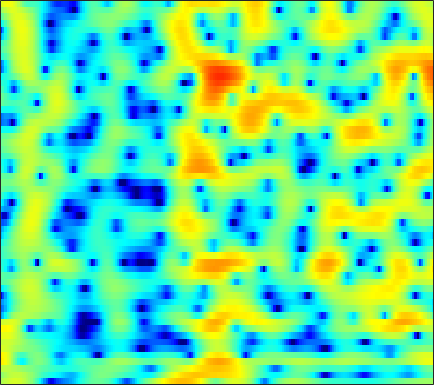

The table this chart was drawn from, first rows:
1.5855, 2.0872, 2.6546, 3.0917, 3.3375, 3.566, 3.6646, 3.657, 3.54, 3.2872, 2.8996, 2.5178, 1.8724, 1.0648, 0.34708, -0.77829, -2.1293, -3.3355, -5.2043, -7.4759, -10.245, -12.681, -16.134, -17.928
0.3063, 0.9226, 1.603, 2.131, 2.433, 2.716, 2.868, 2.901, 2.844, 2.673, 2.397, 2.122, 1.678, 1.142, 0.6936, 0.04017, -0.6664, -1.212, -1.938, -2.641, -3.288, -3.726, -4.251, -4.724
2.612, 2.659, 2.651, 2.562, 2.445, 2.231, 1.965, 1.742, 1.429, 1.111, 0.811, 0.5933, 0.3198, 0.05749, -0.1387, -0.4125, -0.6953, -0.9257, -1.254, -1.597, -1.957, -2.235, -2.613, -2.986
6.24, 5.803, 5.049, 4.069, 3.168, 1.7, -0.1083, -1.687, -3.932, -5.657, -5.75, -4.846, -3.312, -1.96, -1.2, -0.4791, -0.07771, 0.03843, -0.02952, -0.3362, -0.8726, -1.433, -2.369, -3.526
5.997, 5.59, 4.895, 4.004, 3.201, 1.947, 0.5159, -0.6052, -1.961, -2.777, -2.836, -2.463, -1.74, -1.033, -0.6018, -0.2142, -0.05516, -0.09535, -0.3422, -0.8266, -1.554, -2.275, -3.478, -4.998
3.792, 3.717, 3.521, 3.216, 2.931, 2.499, 2.037, 1.696, 1.259, 0.8716, 0.5447, 0.3341, 0.08921, -0.1334, -0.3033, -0.5399, -0.8177, -1.073, -1.484, -1.975, -2.538, -2.993, -3.634, -4.315
3.095, 3.275, 3.385, 3.353, 3.252, 3.027, 2.7, 2.401, 1.957, 1.47, 0.9602, 0.5802, 0.08072, -0.3925, -0.7404, -1.191, -1.629, -1.946, -2.377, -2.804, -3.232, -3.55, -3.982, -4.415
4.077, 4.322, 4.464, 4.421, 4.262, 3.889, 3.341, 2.823, 1.995, 1.042, 0.01707, -0.775, -1.774, -2.629, -3.153, -3.668, -4.031, -4.246, -4.496, -4.759, -5.05, -5.261, -5.502, -5.701
5.457, 5.571, 5.599, 5.453, 5.216, 4.713, 3.95, 3.169, 1.791, -0.07928, -2.667, -5.238, -9.938, -14.76, -13.65, -10.14, -8.099, -7.409, -7.398, -8.243, -9.787, -11.18, -12.21, -11.24
3.3, 3.421, 3.65, 3.906, 4.038, 4.076, 3.901, 3.582, 2.873, 1.805, 0.4534, -0.6953, -2.169, -3.2, -3.471, -3.332, -3.138, -3.228, -3.838, -4.988, -6.566, -7.823, -8.797, -8.137
-9.347, -8.066, -5.337, -2.902, -1.451, 0.06329, 1.093, 1.619, 2.058, 2.284, 2.322, 2.257, 2.09, 1.904, 1.758, 1.549, 1.307, 1.083, 0.7208, 0.3097, -0.1055, -0.4072, -0.7494, -1.004
-12.17, -11.2, -8.908, -6.493, -4.88, -3.067, -1.596, -0.6815, 0.3155, 1.073, 1.625, 1.924, 2.193, 2.349, 2.397, 2.364, 2.237, 2.108, 1.893, 1.611, 1.265, 0.9886, 0.6108, 0.2171
-10.52, -9.711, -8.24, -6.524, -5.239, -3.639, -2.206, -1.249, -0.1478, 0.7446, 1.433, 1.843, 2.254, 2.514, 2.612, 2.633, 2.544, 2.406, 2.14, 1.794, 1.389, 1.054, 0.5731, 0.06944
-18.29, -13.44, -9.381, -6.541, -4.875, -3.031, -1.509, -0.539, 0.5436, 1.408, 2.091, 2.486, 2.863, 3.062, 3.107, 3.046, 2.841, 2.582, 2.114, 1.535, 0.8612, 0.3039, -0.4808, -1.248
-6.672, -5.911, -4.584, -3.211, -2.246, -1.026, 0.06653, 0.7877, 1.6, 2.283, 2.828, 3.131, 3.387, 3.488, 3.455, 3.255, 2.867, 2.444, 1.692, 0.7025, -0.5675, -1.715, -3.48, -5.425
-1.913, -1.773, -1.463, -1.022, -0.6108, -0.01994, 0.6085, 1.073, 1.684, 2.23, 2.667, 2.916, 3.129, 3.203, 3.153, 2.924, 2.515, 2.089, 1.317, 0.2432, -1.192, -2.574, -5.026, -8.574
-1.496, -1.727, -2.023, -2.197, -2.165, -1.865, -1.283, -0.7064, 0.1258, 0.9001, 1.502, 1.835, 2.109, 2.179, 2.129, 1.971, 1.728, 1.499, 1.146, 0.7351, 0.2372, -0.2172, -0.8849, -1.524
-3.27, -3.99, -5.518, -7.842, -9.892, -10.68, -7.657, -5.166, -2.562, -0.8374, 0.2244, 0.6516, 0.7722, 0.4342, -0.03027, -0.7504, -1.283, -1.367, -0.9558, -0.1622, 0.6469, 1.151, 1.683, 2.082
-4.135, -4.166, -4.816, -6.118, -7.092, -7.181, -5.399, -3.623, -1.604, -0.2424, 0.5037, 0.6244, 0.1653, -1.082, -2.745, -6.637, -15.7, -22.3, -8.013, -3.134, -0.3786, 1.016, 2.289, 3.072
-3.273, -2.779, -2.302, -1.898, -1.596, -1.119, -0.5118, -0.01838, 0.5896, 1.077, 1.319, 1.3, 0.9922, 0.3867, -0.2553, -1.183, -1.825, -1.922, -1.419, -0.5201, 0.3853, 0.9625, 1.519, 1.771
-3.058, -2.6, -1.967, -1.312, -0.8252, -0.2037, 0.3938, 0.8085, 1.278, 1.655, 1.891, 1.979, 1.982, 1.844, 1.694, 1.458, 1.21, 1.064, 0.9118, 0.7725, 0.6346, 0.4787, 0.1738, -0.2343
-4.821, -4.07, -3.03, -2.009, -1.289, -0.3825, 0.4296, 0.9631, 1.593, 2.095, 2.464, 2.663, 2.807, 2.811, 2.739, 2.539, 2.22, 1.923, 1.428, 0.8376, 0.1571, -0.4196, -1.271, -2.174
-8.239, -6.67, -4.871, -3.326, -2.284, -1.006, 0.1203, 0.872, 1.759, 2.479, 3.042, 3.349, 3.598, 3.678, 3.605, 3.345, 2.896, 2.415, 1.597, 0.57, -0.6815, -1.734, -3.264, -4.869
-9.828, -8.52, -6.836, -5.18, -3.914, -2.291, -0.7745, 0.2781, 1.497, 2.523, 3.341, 3.803, 4.223, 4.405, 4.379, 4.117, 3.582, 2.985, 1.913, 0.466, -1.403, -3.149, -6.065, -9.91
-12.74, -13.09, -12.14, -9.738, -7.653, -5.047, -2.776, -1.288, 0.4154, 1.832, 2.964, 3.633, 4.295, 4.663, 4.762, 4.632, 4.19, 3.659, 2.638, 1.248, -0.554, -2.226, -4.848, -8.024
-15.88, -19.68, -19.3, -14.01, -10.84, -7.627, -4.99, -3.284, -1.286, 0.4447, 1.868, 2.752, 3.672, 4.293, 4.563, 4.664, 4.469, 4.126, 3.411, 2.414, 1.133, 0.0161, -1.641, -3.425
-8.563, -9.467, -10.29, -10.53, -10.31, -9.301, -7.467, -5.789, -3.458, -1.318, 0.5044, 1.648, 2.848, 3.727, 4.17, 4.495, 4.536, 4.379, 3.952, 3.264, 2.35, 1.511, 0.1946, -1.314
-5.397, -6.73, -8.995, -12.43, -16.98, -31.17, -14.75, -9.76, -5.468, -2.513, -0.3106, 0.9741, 2.304, 3.258, 3.763, 4.18, 4.332, 4.295, 4.043, 3.583, 2.921, 2.29, 1.269, 0.03531
-2.829, -3.694, -4.931, -6.156, -6.821, -6.987, -6.029, -4.833, -3.04, -1.367, 0.0784, 0.9577, 1.899, 2.571, 2.918, 3.203, 3.292, 3.259, 3.08, 2.786, 2.353, 1.966, 1.315, 0.5355
-1.078, -1.399, -1.781, -2.005, -2.055, -1.905, -1.52, -1.097, -0.4282, 0.254, 0.8774, 1.261, 1.632, 1.817, 1.845, 1.748, 1.549, 1.36, 1.125, 0.9312, 0.7812, 0.6748, 0.5174, 0.2726
-0.5091, -0.5574, -0.5825, -0.5298, -0.4251, -0.1531, 0.243, 0.6028, 1.094, 1.543, 1.845, 1.96, 1.892, 1.552, 1.094, 0.2162, -0.8743, -1.704, -2.479, -2.562, -1.955, -1.351, -0.5692, -0.01585
-1.318, -1.348, -1.5, -1.645, -1.554, -1.073, -0.2094, 0.557, 1.552, 2.379, 2.916, 3.081, 2.943, 2.323, 1.474, -0.325, -3.269, -6.841, -17.38, -13.71, -6.013, -3.13, -0.8088, 0.5455
-3.756, -4.339, -6.081, -9.209, -11.94, -10.38, -5.581, -2.829, -0.1942, 1.577, 2.717, 3.202, 3.434, 3.186, 2.728, 1.735, 0.4325, -0.6238, -1.637, -1.728, -0.9323, -0.1763, 0.762, 1.361
-4.443, -4.867, -5.956, -7.351, -8.029, -7.166, -4.749, -2.881, -0.7552, 0.8176, 1.933, 2.487, 2.908, 3.004, 2.902, 2.59, 2.148, 1.793, 1.373, 1.075, 0.8904, 0.8091, 0.7172, 0.5663
-2.965, -2.81, -2.642, -2.439, -2.166, -1.612, -0.8271, -0.1614, 0.7281, 1.528, 2.152, 2.491, 2.749, 2.809, 2.71, 2.442, 2.026, 1.659, 1.101, 0.5334, -0.028, -0.4036, -0.8949, -1.317
-1.598, -1.214, -0.7297, -0.2687, 0.08815, 0.5914, 1.12, 1.525, 2.031, 2.479, 2.807, 2.967, 3.032, 2.907, 2.687, 2.201, 1.509, 0.8507, -0.1799, -1.351, -2.52, -3.309, -4.089, -4.504
-0.8899, -0.5108, -0.04488, 0.4331, 0.7869, 1.286, 1.781, 2.152, 2.622, 3.025, 3.334, 3.469, 3.502, 3.311, 3.016, 2.357, 1.361, 0.3394, -1.454, -3.887, -7.152, -10.11, -12.72, -11.18
-1.526, -1.335, -1.062, -0.7368, -0.442, 0.03735, 0.638, 1.147, 1.867, 2.554, 3.154, 3.492, 3.764, 3.8, 3.631, 3.15, 2.303, 1.405, -0.2284, -2.455, -5.334, -7.825, -9.889, -8.848
-5.063, -5.088, -5.119, -5.27, -5.314, -5.084, -4.167, -3.115, -1.489, 0.07159, 1.38, 2.177, 2.958, 3.444, 3.606, 3.584, 3.298, 2.922, 2.242, 1.405, 0.5208, -0.09197, -0.6894, -1.039
-12.38, -11.34, -11.01, -12.21, -14.55, -21.52, -17.52, -11.57, -6.671, -3.52, -1.348, -0.1275, 1.057, 1.862, 2.287, 2.622, 2.784, 2.803, 2.748, 2.626, 2.455, 2.333, 2.143, 1.927
-12.01, -10.86, -10.13, -10.12, -10.43, -10.56, -9.489, -8.016, -5.833, -3.848, -2.321, -1.422, -0.5514, 0.03236, 0.3498, 0.6484, 0.9174, 1.131, 1.453, 1.818, 2.183, 2.446, 2.704, 2.864
-4.637, -4.8, -4.888, -4.927, -4.862, -4.632, -4.224, -3.795, -3.147, -2.538, -2.04, -1.835, -1.768, -1.989, -2.337, -2.807, -3.046, -2.808, -1.931, -0.6726, 0.6215, 1.454, 2.393, 3.073
-0.9837, -1.426, -1.908, -2.29, -2.484, -2.612, -2.591, -2.46, -2.227, -2.04, -1.987, -2.147, -2.725, -3.919, -5.438, -8.858, -15.69, -17.75, -9.095, -4.249, -1.2, 0.4164, 1.996, 3.063
-0.5848, -1.236, -2.165, -3.083, -3.748, -4.404, -4.56, -4.341, -3.714, -2.966, -2.42, -2.188, -2.272, -2.817, -3.463, -4.633, -5.529, -5.368, -3.95, -1.982, -0.1426, 1.036, 2.246, 3.139
-2.13, -2.84, -4.216, -6.244, -8.389, -12.52, -15.08, -12.05, -7.641, -4.699, -2.775, -1.798, -0.9709, -0.5554, -0.432, -0.3716, -0.2932, -0.1604, 0.1942, 0.7239, 1.338, 1.813, 2.421, 2.926
-3.676, -3.871, -4.483, -5.601, -6.749, -8.345, -8.684, -7.464, -4.964, -2.648, -0.9146, 0.01688, 0.8876, 1.371, 1.497, 1.481, 1.292, 1.069, 0.77, 0.5609, 0.5446, 0.6859, 1.084, 1.564
-5.209, -4.788, -4.097, -3.403, -2.922, -2.195, -1.357, -0.6408, 0.3792, 1.367, 2.197, 2.647, 2.977, 2.981, 2.772, 2.157, 1.148, 0.1425, -1.558, -3.493, -4.878, -4.867, -3.585, -1.863
-12.49, -10.17, -6.646, -3.825, -2.169, -0.4312, 0.9446, 1.808, 2.748, 3.439, 3.901, 4.078, 4.042, 3.675, 3.173, 2.121, 0.5594, -1.039, -3.974, -8.496, -15.66, -15.13, -8.795, -5.125
-11.25, -9.333, -6.035, -3.308, -1.63, 0.151, 1.538, 2.369, 3.206, 3.769, 4.061, 4.108, 3.922, 3.441, 2.883, 1.875, 0.5781, -0.5756, -2.243, -3.854, -5.073, -5.507, -5.431, -4.889
-3.832, -3.312, -2.279, -1.038, -0.09629, 1.072, 2.082, 2.717, 3.361, 3.781, 3.941, 3.899, 3.631, 3.107, 2.538, 1.588, 0.4276, -0.5604, -1.983, -3.44, -4.825, -5.686, -6.592, -7.057
-2.327, -1.753, -0.8806, 0.09393, 0.8361, 1.775, 2.607, 3.124, 3.659, 3.974, 4.065, 3.969, 3.622, 3.027, 2.42, 1.382, 0.08511, -1.061, -2.83, -4.911, -7.364, -9.493, -12.6, -14.86
-3.794, -2.927, -1.621, -0.3019, 0.6492, 1.804, 2.774, 3.353, 3.923, 4.243, 4.319, 4.207, 3.821, 3.167, 2.508, 1.383, -0.02803, -1.277, -3.224, -5.549, -8.334, -10.88, -15.07, -18.98
-8.988, -6.962, -4.2, -1.778, -0.2645, 1.41, 2.695, 3.436, 4.126, 4.513, 4.596, 4.473, 4.065, 3.376, 2.672, 1.497, 0.05703, -1.18, -3.038, -5.068, -7.131, -8.607, -10.19, -11.08
-14.84, -9.87, -5.345, -2.174, -0.349, 1.523, 2.903, 3.668, 4.37, 4.734, 4.782, 4.621, 4.161, 3.418, 2.673, 1.427, -0.1064, -1.461, -3.522, -5.857, -8.405, -10.34, -12.4, -13.16
-5.74, -4.271, -2.195, -0.2744, 0.9831, 2.348, 3.382, 3.937, 4.413, 4.597, 4.519, 4.287, 3.748, 2.955, 2.189, 0.9252, -0.6486, -2.07, -4.331, -7.16, -10.9, -14.72, -23.79, -27.25
-1.877, -0.7745, 0.5469, 1.706, 2.432, 3.206, 3.738, 3.976, 4.085, 3.98, 3.681, 3.343, 2.737, 1.956, 1.25, 0.1352, -1.208, -2.372, -4.157, -6.194, -8.441, -10.11, -11.97, -12.88
0.911, 1.782, 2.726, 3.404, 3.746, 3.988, 3.977, 3.822, 3.438, 2.899, 2.249, 1.736, 1.062, 0.3886, -0.1355, -0.9215, -1.842, -2.64, -3.855, -5.223, -6.678, -7.743, -9.098, -10.24
3.736, 4.274, 4.773, 5.001, 4.986, 4.69, 4.067, 3.378, 2.183, 0.7255, -0.7936, -1.771, -2.561, -2.76, -2.726, -2.721, -2.949, -3.325, -4.117, -5.228, -6.598, -7.795, -9.566, -11.46
